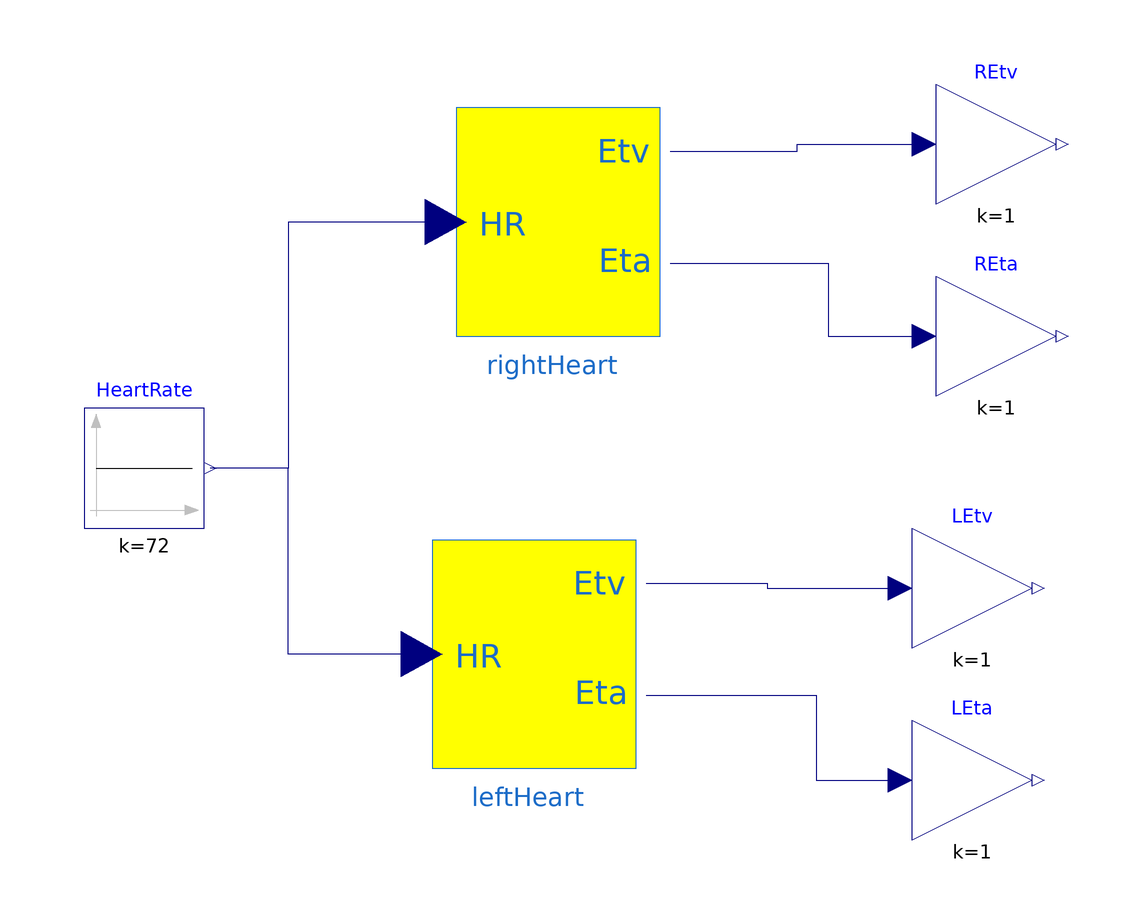

The component connection diagram of the Modelica model below, drawn from its own Placement and Line annotations.

model TestCardiacElastances
      Modelica.Blocks.Sources.Constant HeartRate(k=72)
        annotation (Placement(transformation(extent={{-96,10},{-76,30}})));
      Modelica.Blocks.Math.Gain REtv(k=1)
        annotation (Placement(transformation(extent={{46,64},{66,84}})));
      Modelica.Blocks.Math.Gain REta(k=1)
        annotation (Placement(transformation(extent={{46,32},{66,52}})));
      Components.CardiacElastance rightHeart(
        atrialElmin=0.05,
        atrialElmax=0.15,
        ventricularElmin=0.057,
        ventricularElmax=0.49)
        annotation (Placement(transformation(extent={{-34,42},{0,80}})));
      Components.CardiacElastance leftHeart(
        atrialElmin=0.12,
        atrialElmax=0.28,
        ventricularElmin=0.09,
        ventricularElmax=4)
        annotation (Placement(transformation(extent={{-38,-30},{-4,8}})));
      Modelica.Blocks.Math.Gain LEtv(k=1)
        annotation (Placement(transformation(extent={{42,-10},{62,10}})));
      Modelica.Blocks.Math.Gain LEta(k=1)
        annotation (Placement(transformation(extent={{42,-42},{62,-22}})));
    equation
      connect(rightHeart.HR, HeartRate.y) annotation (Line(points={{-35.7,61},{
              -62,61},{-62,20},{-75,20}}, color={0,0,127}));
      connect(leftHeart.HR, HeartRate.y) annotation (Line(points={{-39.7,-11},{
              -62,-11},{-62,20},{-75,20}}, color={0,0,127}));
      connect(rightHeart.Etv, REtv.u) annotation (Line(points={{1.7,72.78},{
              22.85,72.78},{22.85,74},{44,74}}, color={0,0,127}));
      connect(rightHeart.Eta, REta.u) annotation (Line(points={{1.7,54.16},{28,
              54.16},{28,42},{44,42}}, color={0,0,127}));
      connect(leftHeart.Etv, LEtv.u) annotation (Line(points={{-2.3,0.78},{
              17.85,0.78},{17.85,0},{40,0}}, color={0,0,127}));
      connect(leftHeart.Eta, LEta.u) annotation (Line(points={{-2.3,-17.84},{26,
              -17.84},{26,-32},{40,-32}}, color={0,0,127}));
      annotation (Icon(coordinateSystem(preserveAspectRatio=false)), Diagram(
            coordinateSystem(preserveAspectRatio=false)));
    end TestCardiacElastances;